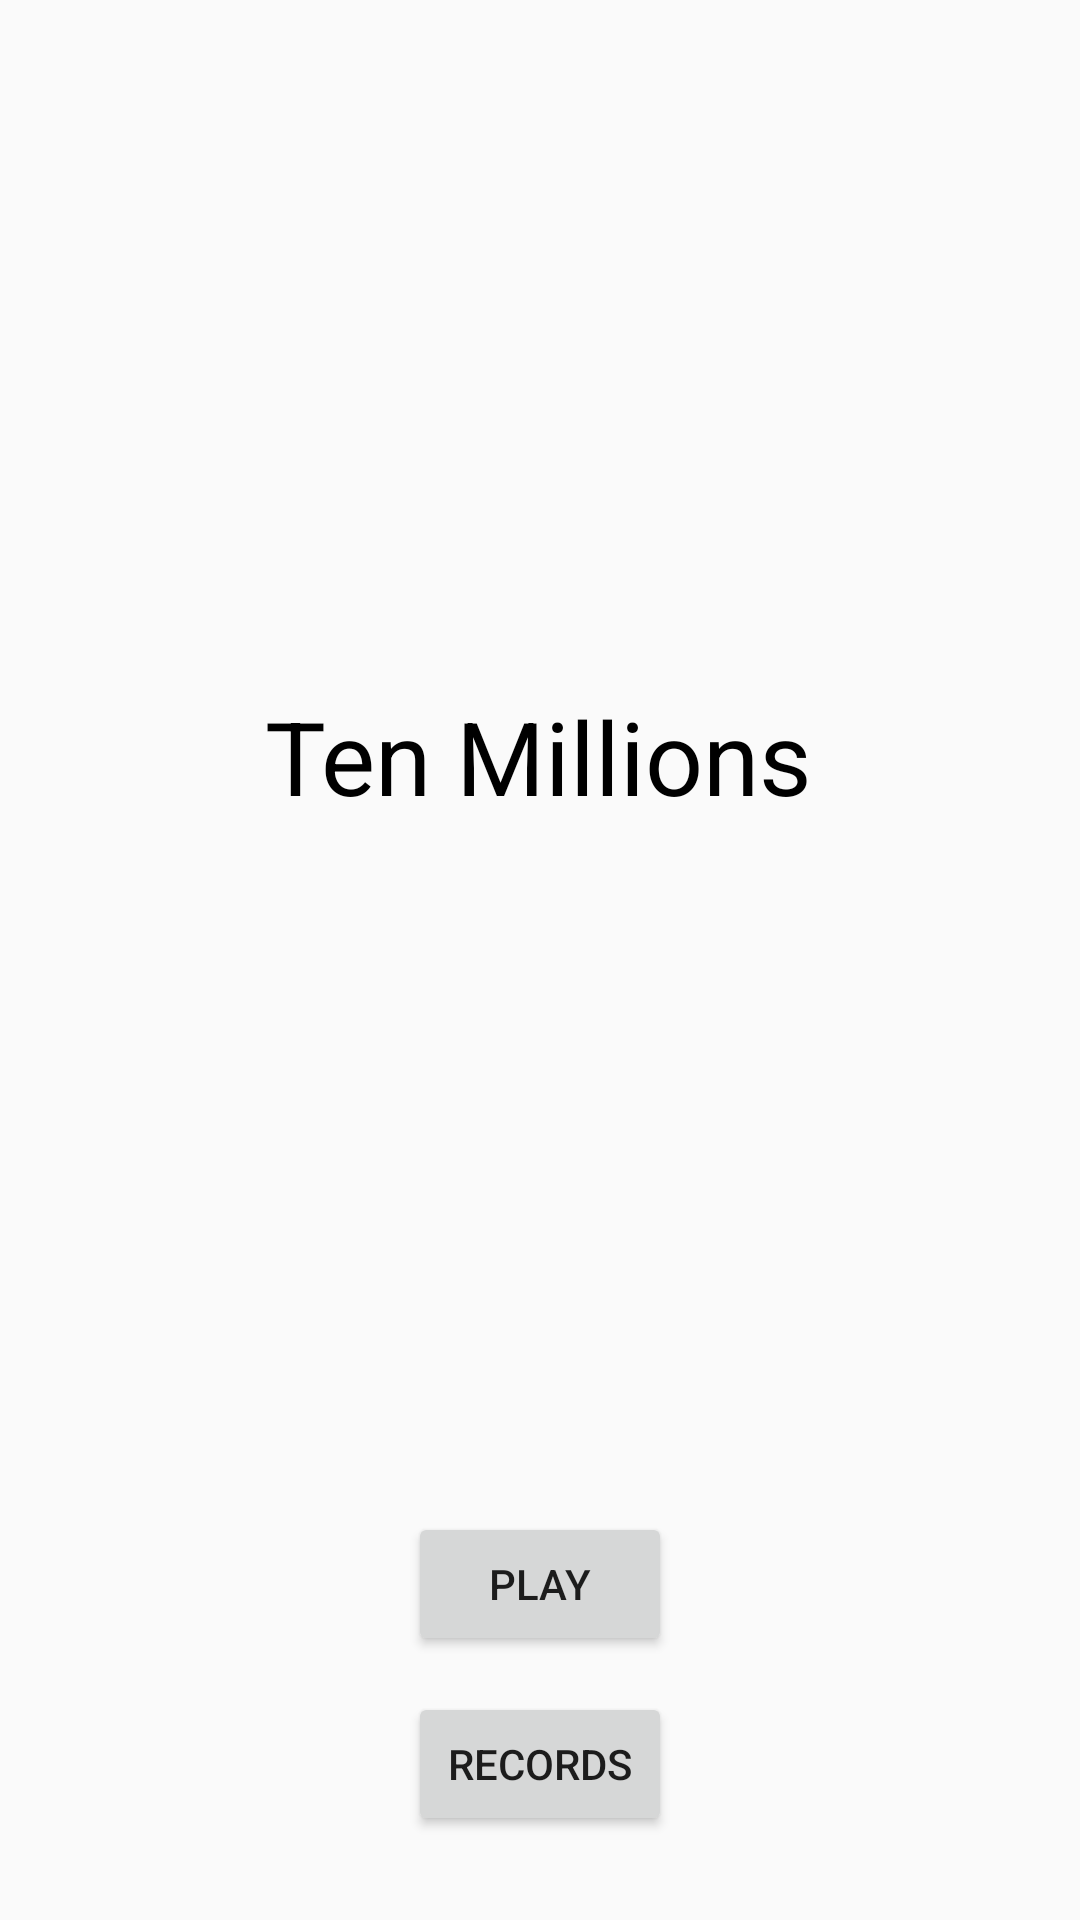

Android layout source for this screen:
<!-- AndroidManifest.xml: application theme Theme.TenMillions -->
<!-- res/layout/title_fragment.xml -->
<?xml version="1.0" encoding="utf-8"?>

<layout xmlns:android="http://schemas.android.com/apk/res/android"
    xmlns:app="http://schemas.android.com/apk/res-auto"
    xmlns:tools="http://schemas.android.com/tools">

    <androidx.constraintlayout.widget.ConstraintLayout
        android:id="@+id/title_layout"
        android:layout_width="match_parent"
        android:layout_height="match_parent">

        <TextView
            android:id="@+id/currentPoints"
            android:layout_width="wrap_content"
            android:layout_height="wrap_content"
            android:layout_marginTop="8dp"
            android:layout_marginBottom="8dp"
            android:text="@string/gameName"
            android:textColor="@color/black"
            android:textSize="34sp"
            android:textStyle="normal"
            app:layout_constraintBottom_toTopOf="@+id/play_button"
            app:layout_constraintEnd_toEndOf="parent"
            app:layout_constraintHorizontal_bias="0.499"
            app:layout_constraintStart_toStartOf="parent"
            app:layout_constraintTop_toTopOf="parent" />

        <Button
            android:id="@+id/play_button"
            android:layout_width="wrap_content"
            android:layout_height="wrap_content"
            android:layout_marginBottom="12dp"
            android:text="@string/play_button"
            app:layout_constraintBottom_toTopOf="@+id/records_button"
            app:layout_constraintEnd_toEndOf="parent"
            app:layout_constraintHorizontal_bias="0.5"
            app:layout_constraintStart_toStartOf="parent" />

        <Button
            android:id="@+id/records_button"
            android:layout_width="wrap_content"
            android:layout_height="wrap_content"
            android:layout_marginBottom="28dp"
            android:text="@string/records_button"
            app:layout_constraintBottom_toBottomOf="parent"
            app:layout_constraintEnd_toEndOf="parent"
            app:layout_constraintHorizontal_bias="0.5"
            app:layout_constraintStart_toStartOf="parent" />
    </androidx.constraintlayout.widget.ConstraintLayout>
</layout>
<!-- resources referenced by this layout -->
<resources>
  <string name="gameName">Ten Millions</string>
  <string name="play_button">Play</string>
  <string name="records_button">Records</string>
  <style name="Theme.TenMillions" parent="Theme.AppCompat.Light" />
  <!-- not gathered from this repository: default colours our renderer supplied (Android Studio template values) -->
  <color name="black">#FF000000</color>
</resources>
